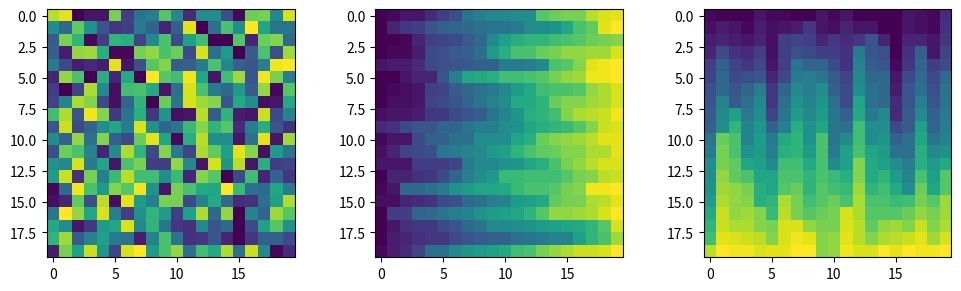

Reproduce this figure in Python.
#
# TITLE: scientific computing
# AUTHOR: Hyunseung Yoo
# PURPOSE:
# REVISION:
# REFERENCE: A Mathematical Introduction to Data Science with Python, Yi Sun et al., Springer, 2026 
#


import numpy as np
import sympy as sp
import pandas as pd
import matplotlib.pyplot as plt

#
# 1.4 numpy
#

if True:
    #
    np.random.seed(0)
    #
    m = np.random.randint(low=1, high=51, size=(20,20))
    #
    m_sort_by_rows = m.copy()
    m_sort_by_rows.sort(axis=1)
    #
    m_sort_by_cols = m.copy()
    m_sort_by_cols.sort(axis=0)

    #
    fig, ax = plt.subplots(1, 3, figsize=(10, 3))
    ax[0].imshow(m)
    ax[1].imshow(m_sort_by_rows)
    ax[2].imshow(m_sort_by_cols)
    plt.tight_layout()
    plt.show()
